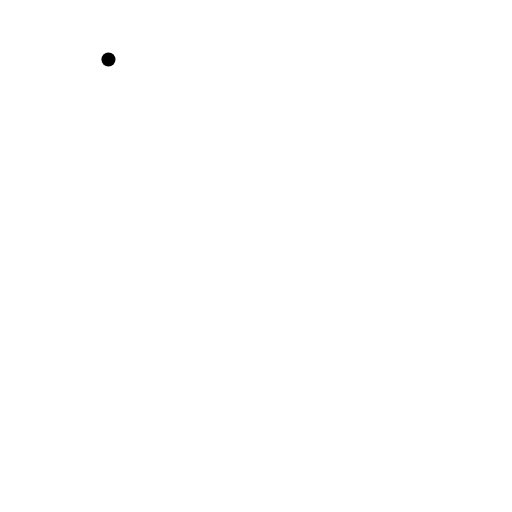
t = 0.00 s
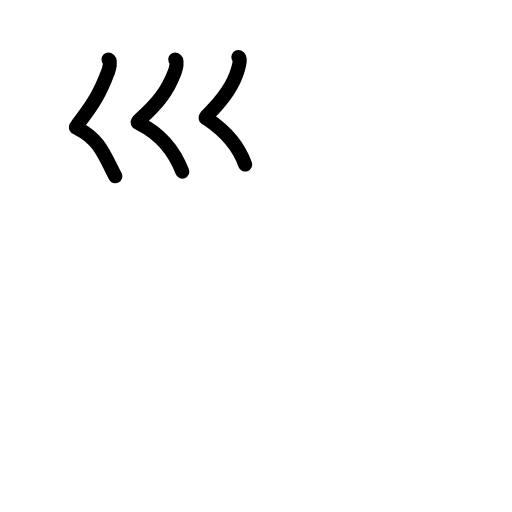
t = 2.56 s
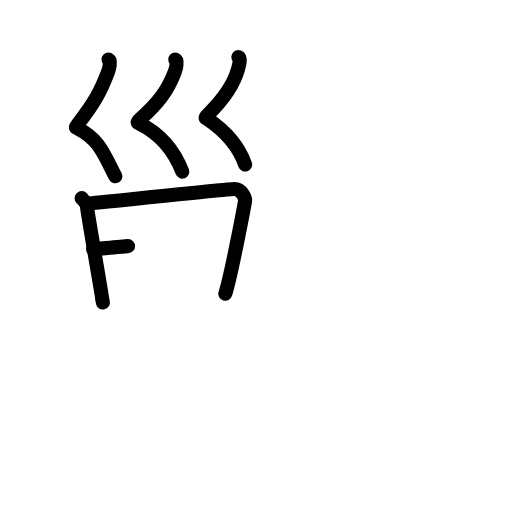
t = 5.25 s
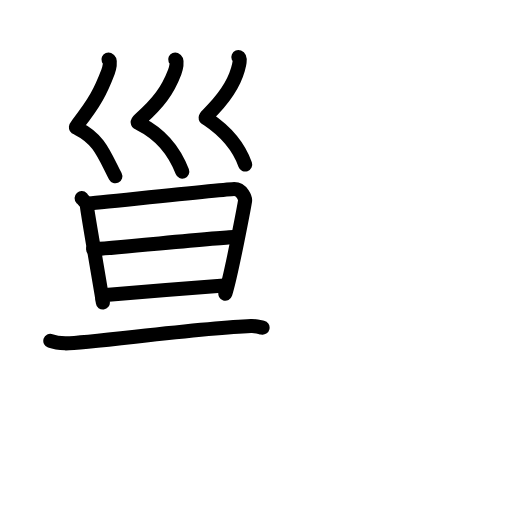
t = 7.75 s
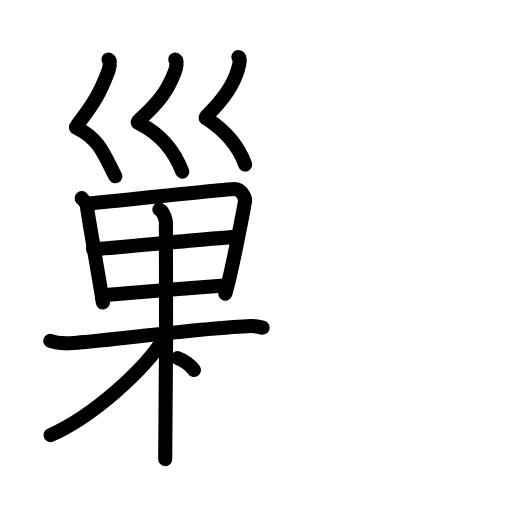
t = 10.25 s
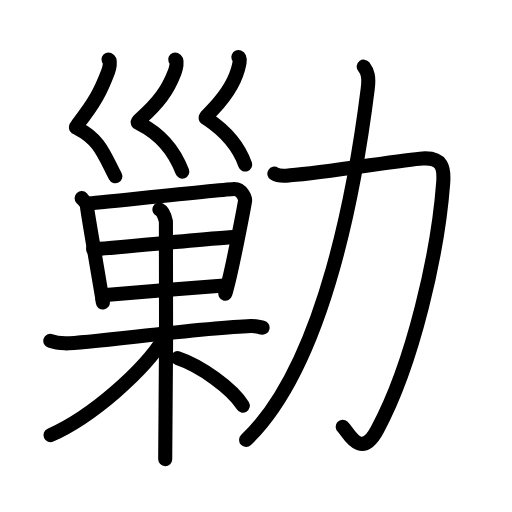
t = 13.00 s

The animated SVG that drew these frames (rendered in a browser with its animation timeline set to each time). Animation: 46 SMIL elements (animate=46); one cycle of 13.00 s.

<?xml version="1.0" encoding="UTF-8"?>
<!--
AniKanjiVG is licensed by CC-BY-SA Paul C. Sommerhoff (https://bitbucket.org/sommerhoff/anikanjivg).
AniKanjiVG uses KanjiVG which is licensed by CC-BY-SA Ulrich Apel (http://kanjivg.tagaini.net).
See also http://creativecommons.org/licenses/by-sa/3.0/
-->
<svg xmlns:kvg='http://kanjivg.tagaini.net' xmlns='http://www.w3.org/2000/svg' width='109' height='109' viewBox='0 0 109 109' style='fill:none;stroke:#000000;stroke-width:3;stroke-linecap:round;stroke-linejoin:round;' id="kvg:kanji_052e6"><g id="kvg:052e6" kvg:element="勦"><g id="kvg:052e6-g1" kvg:element="巣" kvg:variant="true" kvg:position="left"><g id="kvg:052e6-g2" kvg:element="⺍" kvg:variant="true" kvg:original="つ" kvg:position="top"><g id="kvg:052e6-g3" kvg:element="巛"><path id="kvg:052e6-s1" kvg:type="㇛" d="M23.09,12.66c0.62,0.26,0.13,2.07-0.1,2.68c-1.51,3.95-2.74,6.41-6.44,11.11c-0.64,0.81-0.37,0.7,0,0.89c4.61,2.3,5.58,5.51,8,10.19"><animate attributeName="d" begin="0.0s" dur="0.25s" from="M23.09,12.66C23.09,12.66,23.09,12.66,23.09,12.66" to="M23.09,12.66c0.62,0.26,0.13,2.07-0.1,2.68" />
<animate attributeName="d" begin="0.25s" dur="0.25s" from="M23.09,12.66c0.62,0.26,0.13,2.07-0.1,2.68c0,0,0,0,0,0,0" to="M23.09,12.66c0.62,0.26,0.13,2.07-0.1,2.68c-1.51,3.95-2.74,6.41-6.44,11.11" />
<animate attributeName="d" begin="0.5s" dur="0.25s" from="M23.09,12.66c0.62,0.26,0.13,2.07-0.1,2.68c-1.51,3.95-2.74,6.41-6.44,11.11c0,0,0,0,0,0,0" to="M23.09,12.66c0.62,0.26,0.13,2.07-0.1,2.68c-1.51,3.95-2.74,6.41-6.44,11.11c-0.64,0.81-0.37,0.7,0,0.89" />
<animate attributeName="d" begin="0.75s" dur="0.25s" from="M23.09,12.66c0.62,0.26,0.13,2.07-0.1,2.68c-1.51,3.95-2.74,6.41-6.44,11.11c-0.64,0.81-0.37,0.7,0,0.89c0,0,0,0,0,0,0" to="M23.09,12.66c0.62,0.26,0.13,2.07-0.1,2.68c-1.51,3.95-2.74,6.41-6.44,11.11c-0.64,0.81-0.37,0.7,0,0.89c4.61,2.3,5.58,5.51,8,10.19" />
</path>
<path id="kvg:052e6-s2" kvg:type="㇛" d="M37.3,12.66c0.62,0.26,0.13,2.07-0.11,2.68c-1.51,3.95-3.45,6.57-7.44,10.11c-0.77,0.68-0.37,0.7,0,0.89c4.61,2.3,7.5,6.16,9.05,10.19"><animate attributeName="d" begin="1.0s" dur="0.25s" from="M37.3,12.66C37.3,12.66,37.3,12.66,37.3,12.66" to="M37.3,12.66c0.62,0.26,0.13,2.07-0.11,2.68" />
<animate attributeName="d" begin="1.25s" dur="0.25s" from="M37.3,12.66c0.62,0.26,0.13,2.07-0.11,2.68c0,0,0,0,0,0,0" to="M37.3,12.66c0.62,0.26,0.13,2.07-0.11,2.68c-1.51,3.95-3.45,6.57-7.44,10.11" />
<animate attributeName="d" begin="1.5s" dur="0.25s" from="M37.3,12.66c0.62,0.26,0.13,2.07-0.11,2.68c-1.51,3.95-3.45,6.57-7.44,10.11c0,0,0,0,0,0,0" to="M37.3,12.66c0.62,0.26,0.13,2.07-0.11,2.68c-1.51,3.95-3.45,6.57-7.44,10.11c-0.77,0.68-0.37,0.7,0,0.89" />
<animate attributeName="d" begin="1.75s" dur="0.25s" from="M37.3,12.66c0.62,0.26,0.13,2.07-0.11,2.68c-1.51,3.95-3.45,6.57-7.44,10.11c-0.77,0.68-0.37,0.7,0,0.89c0,0,0,0,0,0,0" to="M37.3,12.66c0.62,0.26,0.13,2.07-0.11,2.68c-1.51,3.95-3.45,6.57-7.44,10.11c-0.77,0.68-0.37,0.7,0,0.89c4.61,2.3,7.5,6.16,9.05,10.19" />
<animate attributeName="d" begin="0s" dur="1.0s" from="M-100,-100" to="M-100,-100" />
</path>
<path id="kvg:052e6-s3" kvg:type="㇛" d="M50.74,12.16c0.62,0.26,0.07,2.05-0.1,2.68c-0.89,3.16-3.14,6.41-6.44,9.63c-0.74,0.72-0.34,0.66,0,0.89c3.56,2.39,6.56,5.64,8,9.67"><animate attributeName="d" begin="2.0s" dur="0.25s" from="M50.74,12.16C50.74,12.16,50.74,12.16,50.74,12.16" to="M50.74,12.16c0.62,0.26,0.07,2.05-0.1,2.68" />
<animate attributeName="d" begin="2.25s" dur="0.25s" from="M50.74,12.16c0.62,0.26,0.07,2.05-0.1,2.68c0,0,0,0,0,0,0" to="M50.74,12.16c0.62,0.26,0.07,2.05-0.1,2.68c-0.89,3.16-3.14,6.41-6.44,9.63" />
<animate attributeName="d" begin="2.5s" dur="0.25s" from="M50.74,12.16c0.62,0.26,0.07,2.05-0.1,2.68c-0.89,3.16-3.14,6.41-6.44,9.63c0,0,0,0,0,0,0" to="M50.74,12.16c0.62,0.26,0.07,2.05-0.1,2.68c-0.89,3.16-3.14,6.41-6.44,9.63c-0.74,0.72-0.34,0.66,0,0.89" />
<animate attributeName="d" begin="2.75s" dur="0.25s" from="M50.74,12.16c0.62,0.26,0.07,2.05-0.1,2.68c-0.89,3.16-3.14,6.41-6.44,9.63c-0.74,0.72-0.34,0.66,0,0.89c0,0,0,0,0,0,0" to="M50.74,12.16c0.62,0.26,0.07,2.05-0.1,2.68c-0.89,3.16-3.14,6.41-6.44,9.63c-0.74,0.72-0.34,0.66,0,0.89c3.56,2.39,6.56,5.64,8,9.67" />
<animate attributeName="d" begin="0s" dur="2.0s" from="M-100,-100" to="M-100,-100" />
</path>
</g>
</g>
<g id="kvg:052e6-g4" kvg:element="果" kvg:position="bottom"><g id="kvg:052e6-g5" kvg:element="田" kvg:part="1"><g id="kvg:052e6-g6" kvg:element="日"><path id="kvg:052e6-s4" kvg:type="㇑" d="M17.38,42.18c0.47,0.51,1.14,1.13,1.14,1.82c0,0.69,3.21,19.02,3.21,19.37c0,0.35,0.08,0.35,0.17,1.04"><animate attributeName="d" begin="3.0s" dur="0.3333333333333333s" from="M17.38,42.18C17.38,42.18,17.38,42.18,17.38,42.18" to="M17.38,42.18c0.47,0.51,1.14,1.13,1.14,1.82" />
<animate attributeName="d" begin="3.3333333333333335s" dur="0.3333333333333333s" from="M17.38,42.18c0.47,0.51,1.14,1.13,1.14,1.82c0,0,0,0,0,0,0" to="M17.38,42.18c0.47,0.51,1.14,1.13,1.14,1.82c0,0.69,3.21,19.02,3.21,19.37" />
<animate attributeName="d" begin="3.6666666666666665s" dur="0.3333333333333333s" from="M17.38,42.18c0.47,0.51,1.14,1.13,1.14,1.82c0,0.69,3.21,19.02,3.21,19.37c0,0,0,0,0,0,0" to="M17.38,42.18c0.47,0.51,1.14,1.13,1.14,1.82c0,0.69,3.21,19.02,3.21,19.37c0,0.35,0.08,0.35,0.17,1.04" />
<animate attributeName="d" begin="0s" dur="3.0s" from="M-100,-100" to="M-100,-100" />
</path>
<path id="kvg:052e6-s5" kvg:type="㇕a" d="M18.61,43.32c1.41-0.09,29.96-3.08,31.25-3.08c1.69,0.01,2.39,2.01,2.31,2.52C52,43.8,49.25,58.5,47.97,62.52"><animate attributeName="d" begin="4.0s" dur="0.3333333333333333s" from="M18.61,43.32C18.61,43.32,18.61,43.32,18.61,43.32" to="M18.61,43.32c1.41-0.09,29.96-3.08,31.25-3.08" />
<animate attributeName="d" begin="4.333333333333333s" dur="0.3333333333333333s" from="M18.61,43.32c1.41-0.09,29.96-3.08,31.25-3.08c0,0,0,0,0,0,0" to="M18.61,43.32c1.41-0.09,29.96-3.08,31.25-3.08c1.69,0.01,2.39,2.01,2.31,2.52" />
<animate attributeName="d" begin="4.666666666666667s" dur="0.3333333333333333s" from="M18.61,43.32c1.41-0.09,29.96-3.08,31.25-3.08c1.69,0.01,2.39,2.01,2.31,2.52c0,0,0,0,0,0,0" to="M18.61,43.32c1.41-0.09,29.96-3.08,31.25-3.08c1.69,0.01,2.39,2.01,2.31,2.52C52,43.8,49.25,58.5,47.97,62.52" />
<animate attributeName="d" begin="0s" dur="4.0s" from="M-100,-100" to="M-100,-100" />
</path>
<path id="kvg:052e6-s6" kvg:type="㇐a" d="M19.82,53.04c1.9,0,27.62-2.56,29.77-2.56"><animate attributeName="d" begin="5.0s" dur="1.0s" from="M19.82,53.04C19.82,53.04,19.82,53.04,19.82,53.04" to="M19.82,53.04c1.9,0,27.62-2.56,29.77-2.56" />
<animate attributeName="d" begin="0s" dur="5.0s" from="M-100,-100" to="M-100,-100" />
</path>
<path id="kvg:052e6-s7" kvg:type="㇐a" d="M22.47,62.81c3.88-0.37,20.4-1.72,25.23-2.03"><animate attributeName="d" begin="6.0s" dur="1.0s" from="M22.47,62.81C22.47,62.81,22.47,62.81,22.47,62.81" to="M22.47,62.81c3.88-0.37,20.4-1.72,25.23-2.03" />
<animate attributeName="d" begin="0s" dur="6.0s" from="M-100,-100" to="M-100,-100" />
</path>
</g>
</g>
<g id="kvg:052e6-g7" kvg:element="木"><path id="kvg:052e6-s8" kvg:type="㇐" d="M10.71,72.57c0.5,0.17,1.82,0.46,3.15,0.52c3.65,0.17,28.94-3.34,39.55-3.68c1.33-0.04,1.66,0.17,2.49,0.35"><animate attributeName="d" begin="7.0s" dur="0.3333333333333333s" from="M10.71,72.57C10.71,72.57,10.71,72.57,10.71,72.57" to="M10.71,72.57c0.5,0.17,1.82,0.46,3.15,0.52" />
<animate attributeName="d" begin="7.333333333333333s" dur="0.3333333333333333s" from="M10.71,72.57c0.5,0.17,1.82,0.46,3.15,0.52c0,0,0,0,0,0,0" to="M10.71,72.57c0.5,0.17,1.82,0.46,3.15,0.52c3.65,0.17,28.94-3.34,39.55-3.68" />
<animate attributeName="d" begin="7.666666666666667s" dur="0.3333333333333333s" from="M10.71,72.57c0.5,0.17,1.82,0.46,3.15,0.52c3.65,0.17,28.94-3.34,39.55-3.68c0,0,0,0,0,0,0" to="M10.71,72.57c0.5,0.17,1.82,0.46,3.15,0.52c3.65,0.17,28.94-3.34,39.55-3.68c1.33-0.04,1.66,0.17,2.49,0.35" />
<animate attributeName="d" begin="0s" dur="7.0s" from="M-100,-100" to="M-100,-100" />
</path>
<g id="kvg:052e6-g8" kvg:element="田" kvg:part="2"><path id="kvg:052e6-s9" kvg:type="㇑" d="M33.94,44.6c0.77,0.39,1.23,1.77,1.38,2.55c0.15,0.78,0,45.69-0.15,50.59"><animate attributeName="d" begin="8.0s" dur="0.5s" from="M33.94,44.6C33.94,44.6,33.94,44.6,33.94,44.6" to="M33.94,44.6c0.77,0.39,1.23,1.77,1.38,2.55" />
<animate attributeName="d" begin="8.5s" dur="0.5s" from="M33.94,44.6c0.77,0.39,1.23,1.77,1.38,2.55c0,0,0,0,0,0,0" to="M33.94,44.6c0.77,0.39,1.23,1.77,1.38,2.55c0.15,0.78,0,45.69-0.15,50.59" />
<animate attributeName="d" begin="0s" dur="8.0s" from="M-100,-100" to="M-100,-100" />
</path>
</g>
<path id="kvg:052e6-s10" kvg:type="㇒" d="M34.97,71.94c-4.26,6.94-15.35,16.76-24.22,20.69"><animate attributeName="d" begin="9.0s" dur="1.0s" from="M34.97,71.94C34.97,71.94,34.97,71.94,34.97,71.94" to="M34.97,71.94c-4.26,6.94-15.35,16.76-24.22,20.69" />
<animate attributeName="d" begin="0s" dur="9.0s" from="M-100,-100" to="M-100,-100" />
</path>
<path id="kvg:052e6-s11" kvg:type="㇔/㇏" d="M37.82,76.24c4.83,1.61,11.6,6.44,13.87,10.12"><animate attributeName="d" begin="10.0s" dur="1.0s" from="M37.82,76.24C37.82,76.24,37.82,76.24,37.82,76.24" to="M37.82,76.24c4.83,1.61,11.6,6.44,13.87,10.12" />
<animate attributeName="d" begin="0s" dur="10.0s" from="M-100,-100" to="M-100,-100" />
</path>
</g>
</g>
</g>
<g id="kvg:052e6-g9" kvg:element="力" kvg:position="right" kvg:radical="general"><path id="kvg:052e6-s12" kvg:type="㇆" d="M58.41,36.97c1.07,0.68,2.4,0.44,3.36,0.36c7.73-0.58,23.93-3.34,28.21-3.59c4.27-0.24,4.6,2.04,4.37,5.19C93.25,53.75,88,77.25,80.3,91.53c-3.55,6.59-6.23,0.31-7.34-0.68"><animate attributeName="d" begin="11.0s" dur="0.2s" from="M58.41,36.97C58.41,36.97,58.41,36.97,58.41,36.97" to="M58.41,36.97c1.07,0.68,2.4,0.44,3.36,0.36" />
<animate attributeName="d" begin="11.2s" dur="0.2s" from="M58.41,36.97c1.07,0.68,2.4,0.44,3.36,0.36c0,0,0,0,0,0,0" to="M58.41,36.97c1.07,0.68,2.4,0.44,3.36,0.36c7.73-0.58,23.93-3.34,28.21-3.59" />
<animate attributeName="d" begin="11.4s" dur="0.2s" from="M58.41,36.97c1.07,0.68,2.4,0.44,3.36,0.36c7.73-0.58,23.93-3.34,28.21-3.59c0,0,0,0,0,0,0" to="M58.41,36.97c1.07,0.68,2.4,0.44,3.36,0.36c7.73-0.58,23.93-3.34,28.21-3.59c4.27-0.24,4.6,2.04,4.37,5.19" />
<animate attributeName="d" begin="11.6s" dur="0.2s" from="M58.41,36.97c1.07,0.68,2.4,0.44,3.36,0.36c7.73-0.58,23.93-3.34,28.21-3.59c4.27-0.24,4.6,2.04,4.37,5.19c0,0,0,0,0,0,0" to="M58.41,36.97c1.07,0.68,2.4,0.44,3.36,0.36c7.73-0.58,23.93-3.34,28.21-3.59c4.27-0.24,4.6,2.04,4.37,5.19C93.25,53.75,88,77.25,80.3,91.53" />
<animate attributeName="d" begin="11.8s" dur="0.2s" from="M58.41,36.97c1.07,0.68,2.4,0.44,3.36,0.36c7.73-0.58,23.93-3.34,28.21-3.59c4.27-0.24,4.6,2.04,4.37,5.19C93.25,53.75,88,77.25,80.3,91.53c0,0,0,0,0,0,0" to="M58.41,36.97c1.07,0.68,2.4,0.44,3.36,0.36c7.73-0.58,23.93-3.34,28.21-3.59c4.27-0.24,4.6,2.04,4.37,5.19C93.25,53.75,88,77.25,80.3,91.53c-3.55,6.59-6.23,0.31-7.34-0.68" />
<animate attributeName="d" begin="0s" dur="11.0s" from="M-100,-100" to="M-100,-100" />
</path>
<path id="kvg:052e6-s13" kvg:type="㇒" d="M77.43,14.18c0.82,1.08,1.18,2.12,0.86,4.69c-2.38,18.97-8.79,58.39-25.9,74.79"><animate attributeName="d" begin="12.0s" dur="0.5s" from="M77.43,14.18C77.43,14.18,77.43,14.18,77.43,14.18" to="M77.43,14.18c0.82,1.08,1.18,2.12,0.86,4.69" />
<animate attributeName="d" begin="12.5s" dur="0.5s" from="M77.43,14.18c0.82,1.08,1.18,2.12,0.86,4.69c0,0,0,0,0,0,0" to="M77.43,14.18c0.82,1.08,1.18,2.12,0.86,4.69c-2.38,18.97-8.79,58.39-25.9,74.79" />
<animate attributeName="d" begin="0s" dur="12.0s" from="M-100,-100" to="M-100,-100" />
</path>
</g>
</g>
</svg>
